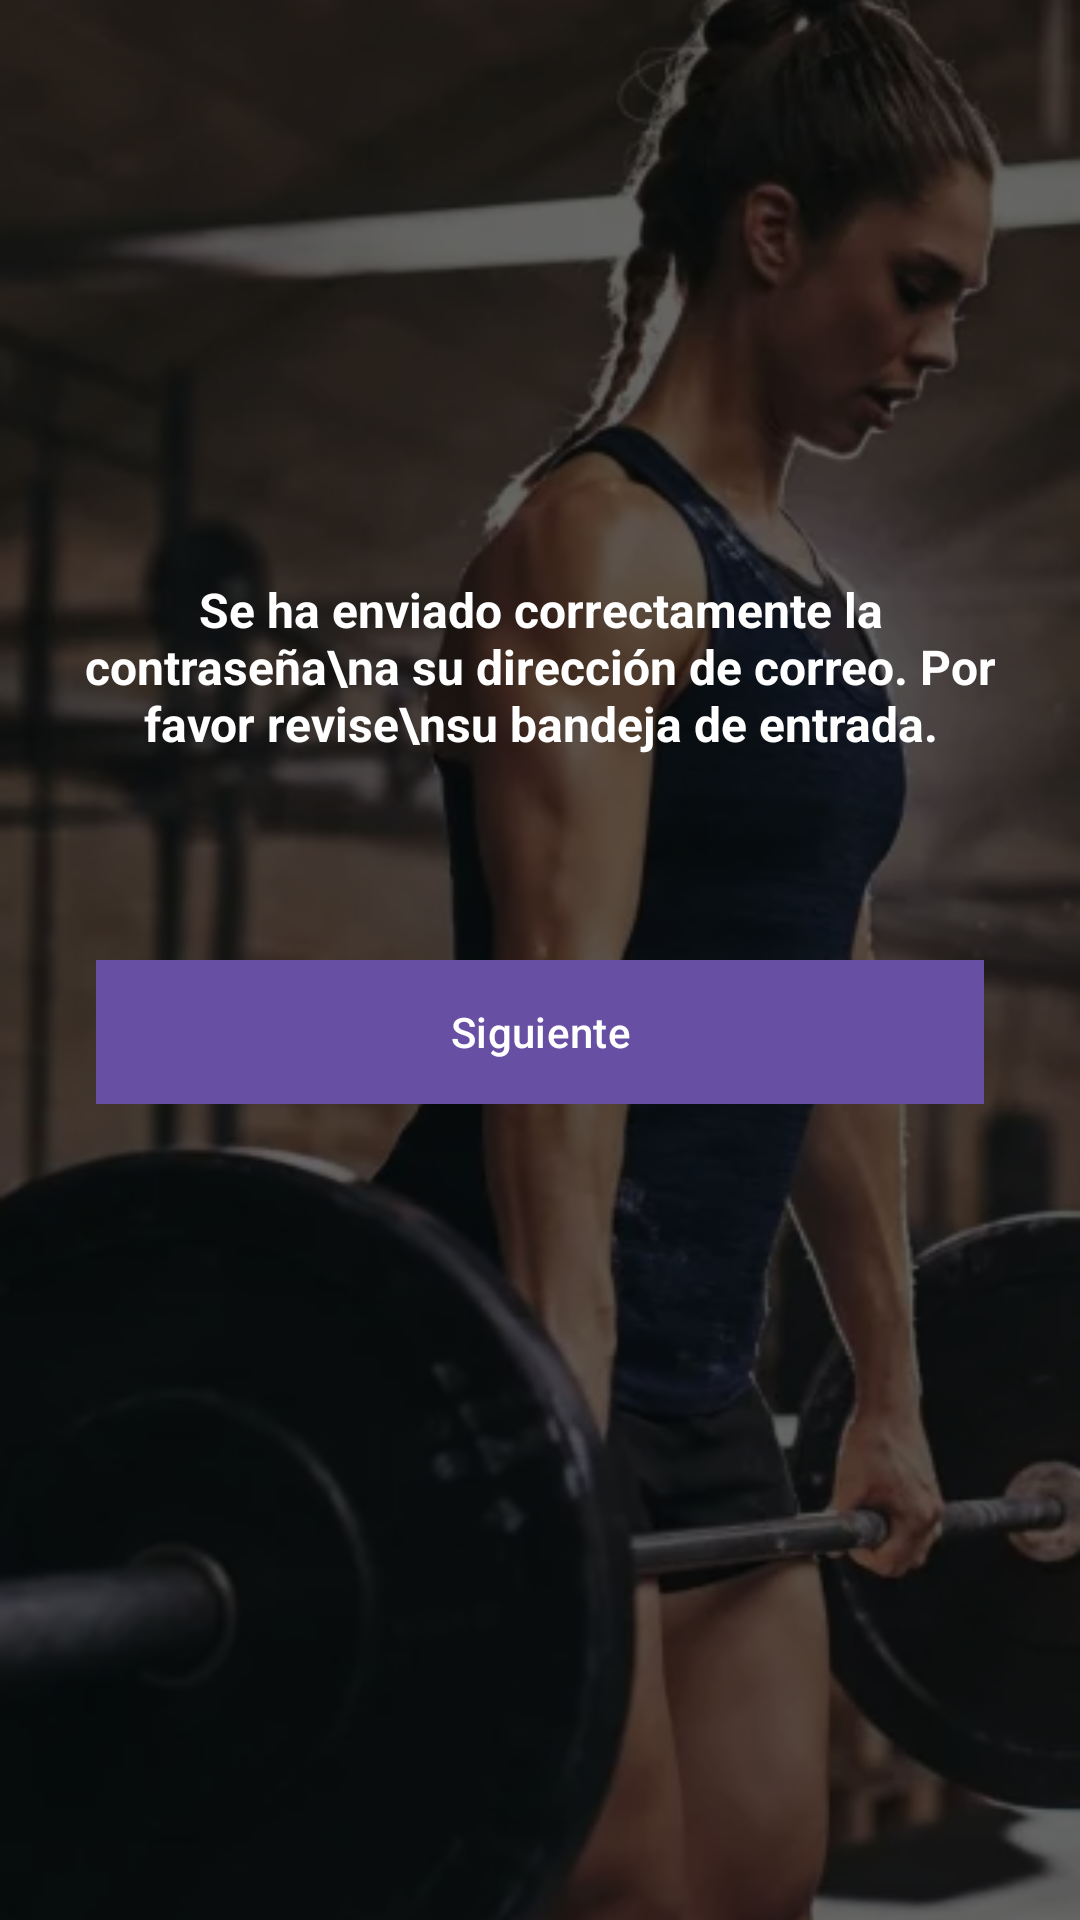

The Android layout XML behind this screen, and the referenced resources:
<!-- AndroidManifest.xml: application theme Theme.Sportapp -->
<!-- res/layout/activity_recovery_password_success.xml -->
<?xml version="1.0" encoding="utf-8"?>
<androidx.constraintlayout.widget.ConstraintLayout xmlns:android="http://schemas.android.com/apk/res/android"
    xmlns:app="http://schemas.android.com/apk/res-auto"
    android:id="@+id/password_sent_layout"
    android:layout_width="match_parent"
    android:layout_height="match_parent">

    
    <ImageView
        android:id="@+id/backgroundImage"
        android:layout_width="0dp"
        android:layout_height="0dp"
        android:src="@drawable/wallpaper_home"
        android:scaleType="centerCrop"
        android:contentDescription="@string/bg_image_desc"
        app:layout_constraintTop_toTopOf="parent"
        app:layout_constraintBottom_toBottomOf="parent"
        app:layout_constraintStart_toStartOf="parent"
        app:layout_constraintEnd_toEndOf="parent" />

    
    <View
        android:id="@+id/darkOverlay"
        android:layout_width="0dp"
        android:layout_height="0dp"
        android:background="#99000000"
        app:layout_constraintTop_toTopOf="parent"
        app:layout_constraintBottom_toBottomOf="parent"
        app:layout_constraintStart_toStartOf="parent"
        app:layout_constraintEnd_toEndOf="parent" />

    
    <TextView
        android:id="@+id/passwordSentMessage"
        android:layout_width="wrap_content"
        android:layout_height="wrap_content"
        android:layout_marginBottom="32dp"
        android:gravity="center"
        android:padding="24dp"
        android:text="Se ha enviado correctamente la contraseña\na su dirección de correo. Por favor revise\nsu bandeja de entrada."
        android:textAlignment="center"
        android:textColor="@android:color/white"
        android:textSize="16sp"
        android:textStyle="bold"
        app:layout_constraintBottom_toTopOf="@id/btnSiguiente"
        app:layout_constraintEnd_toEndOf="parent"
        app:layout_constraintStart_toStartOf="parent"
        app:layout_constraintTop_toTopOf="parent"
        app:layout_constraintVertical_bias="0.934" />


    
    <Button
        android:id="@+id/btnSiguiente"
        android:layout_width="0dp"
        android:layout_height="wrap_content"
        android:layout_marginStart="32dp"
        android:layout_marginEnd="32dp"
        android:layout_marginBottom="272dp"
        android:background="@drawable/button_background"
        android:text="Siguiente"
        android:textColor="@android:color/white"
        app:layout_constraintBottom_toBottomOf="parent"
        app:layout_constraintEnd_toEndOf="parent"
        app:layout_constraintHorizontal_bias="0.0"
        app:layout_constraintStart_toStartOf="parent" />

</androidx.constraintlayout.widget.ConstraintLayout>
<!-- resources referenced by this layout -->
<resources>
  <!-- drawable button_background (drawable) -->
  <?xml version="1.0" encoding="utf-8"?>
  <shape xmlns:android="http://schemas.android.com/apk/res/android"
      android:shape="rectangle">
      <solid android:color="@color/red_button" />
      <corners android:radius="0dp" />
  </shape>
  <!-- drawable wallpaper_home: png bitmap (drawable, 250712 bytes) -->
  <string name="bg_image_desc">Background image of a woman lifting weights</string>
  <style name="Theme.Sportapp" parent="Base.Theme.Sportapp" />
  <color name="red_button">#CC573F</color>
  <style name="Base.Theme.Sportapp" parent="Theme.Material3.DayNight.NoActionBar">
          
          
  
  
      </style>
</resources>
